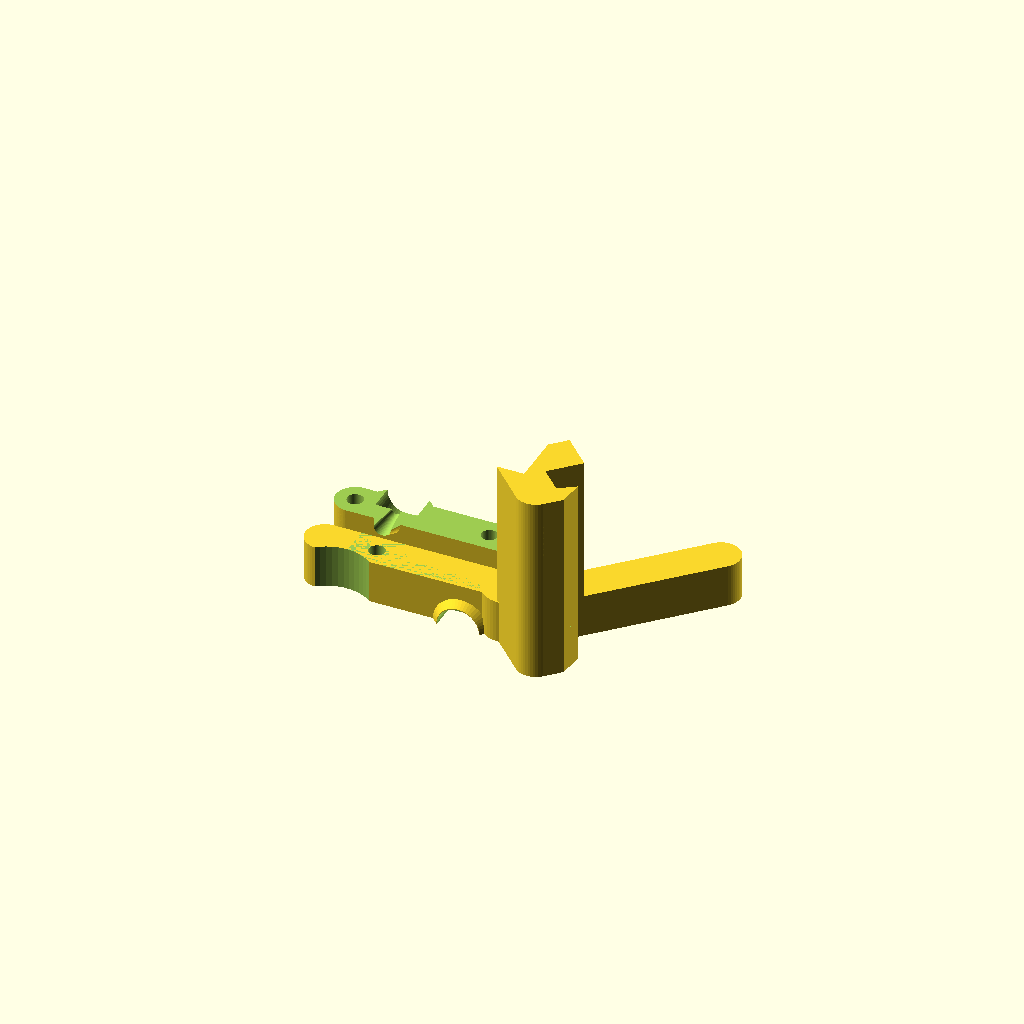
Cell 1 — every parameter at its default value.
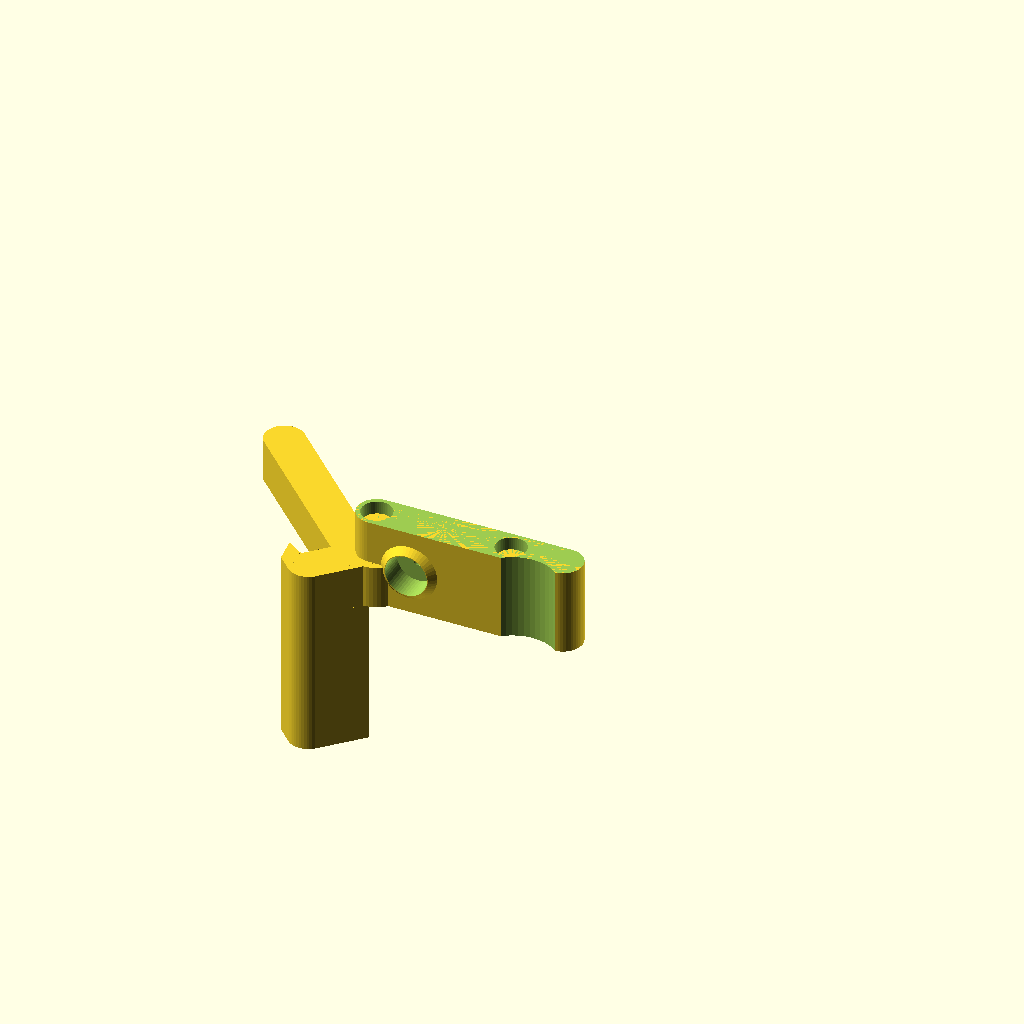
Cell 2: assembled = true (everything else at default).
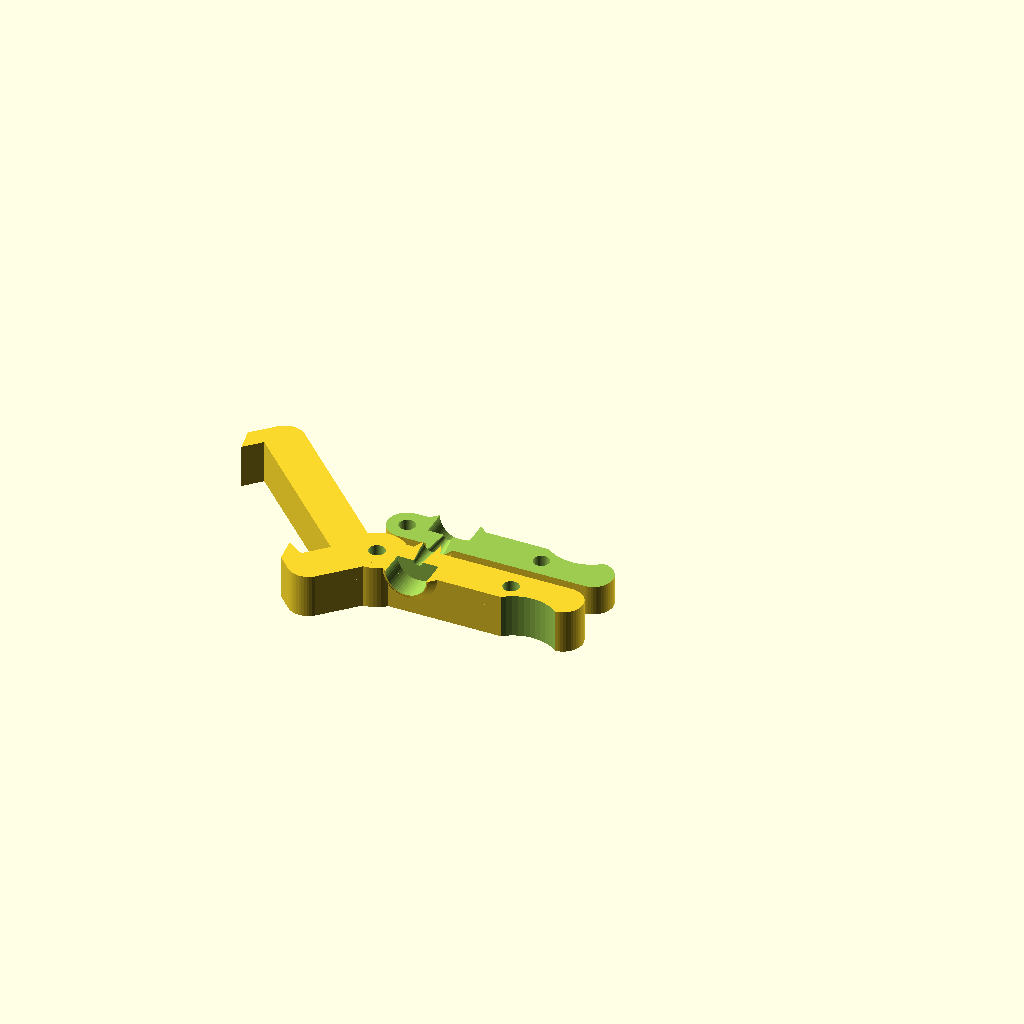
Cell 3: mount = 4 (everything else at default).
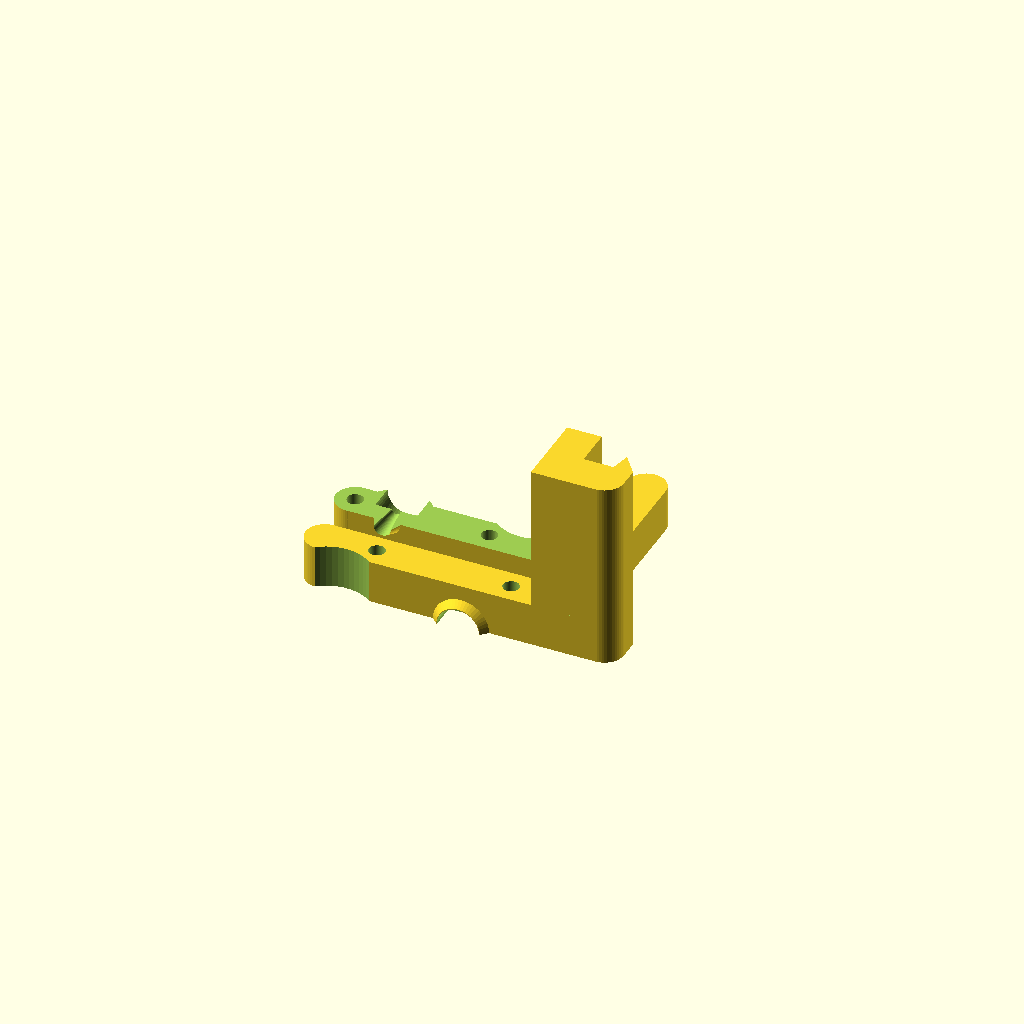
Cell 4 — frameType set to 2, the other parameters unchanged.
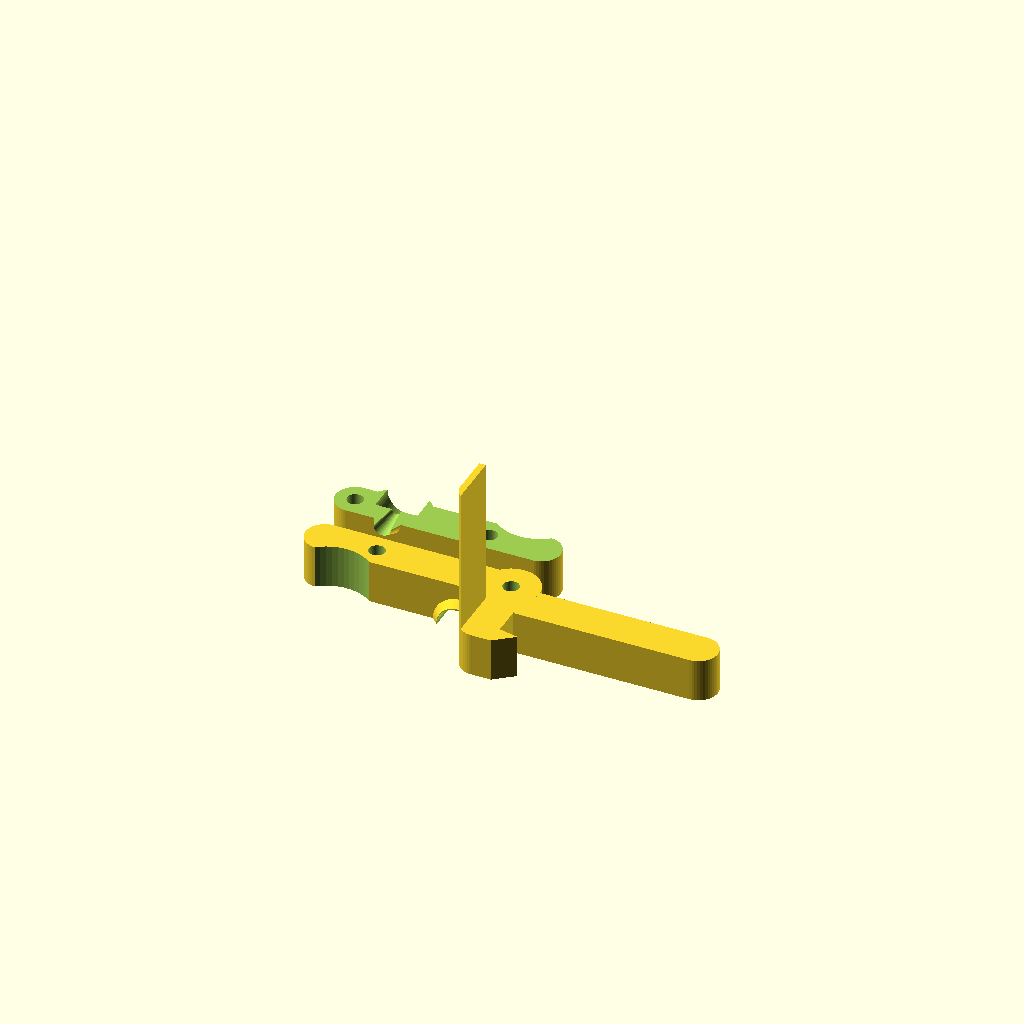
Cell 5 — mountAngle set to 90, the other parameters unchanged.
All cells are drawn from one camera (rotation 55°, 0°, 25°, orthographic, colour scheme Cornfield), so only the parameter changes between them.
The OpenSCAD source (inputs/thingiverse/files/thing-784247/files/MK9-bowden-v2.scad):
/*
// Diamond Hotend Bowden Assembly
// 
// This is an OpenSCAD script generating the bowden extruder mount used for The Diamond Hotend by RepRap.me
// To be used with the Wanhao MK9 molded extruder
//
// This code is published under Creative Commons CC-BY-SA license 2015 for RepRap.me by Kharar
// In plain english this means that you may download, use and modify this code as long as you make new versions available under the same license
// For further details please see http://creativecommons.org/licenses/
*/

//0: Simple(no mounting bracket) - 1: coupling with frame grip - 2: like #1 but with wide hook for balance and no bottom hook
mount = 2;

//1: Prusa i3 Hephestos - 2: Ultimaker/Witbox/Duplicator with lasercut bracket - 3: Custom (edit settings below)
frameType = 1;

//in case of mounting bracket and grip is in an angle (usually 45 deg. but this can be changed)
mountAngle = 45;

//1: true (left) - 0: false (right)
mirrorEnable = 0;

//mount fitting tolerance
mountTolerance = 0.5;

//support layer for floating holes. Set this value to the intended slicer layer thickness
layerHeight = 0.2;

//CONSTANTS below, no need to change these
assembled = false;		// true for assembled end product (for debugging purposes) & false for printable output

bowdenFittingDia = 9.5;	// bowden fitting diameter
fittingDepth = 6;		// bowden fitting diameter

filamentCatchDia = 4;	// filament catching bulge
filamentCatchProt = 7;	// filament catching bulge prodrude

filamentOffsetZ = 10;	// filament height above motor base
filamentOffsetX = 6;	// filament offset to motor axis (depends on drivegear used: 6 for MK7 & 4 for MK8)

bodyWidth = 9;			// width of various parts of extruder mount (safe value = 8)
screwLength = 20;		// choose for M3 screw length 20 mm

countersinkM3 = 3;		// countersink the M3 screw head, since the screw tip should go at least 3 mm into the motor
countersinkM3Width = 7;	// width of hole for screw head
diameterHoleM3 = 3.7;	// small vertical holes tend to come out too narrow
stepperDistanceM3 = 31;	// 31 for NEMA17
stepperWidth = 42.3;	// 42.3 for NEMA17

leverExtension = 12;	// length of the lever counterpart
gripExtLength = 34;		// Length of balance hook extension (actual length of motor)


//Prusa i3 Hephestos
frameHeightType1 = 40.2;
frameThicknessType1 = 6.1;

//Lasercut (Witbox/Duplicator style mount)
frameHeightType2 = 40.2;
frameThicknessType2 = 6.4;

//Custom frame dimensions (if your frame has other dimensions enter them here)
frameHeightCustom = 40;
frameThicknessCustom = 6;


$fn = 50;

bodyHeight =
	(mount == 0 || mount == 2)?
		screwLength:
	screwLength-countersinkM3;

angled =
	((mount != 0) && (frameType == 1))?
		1: // if Prusa i3 mount
	0;

frameGrip =
	(mount != 0)?
		true:
	false;

fittingDiameter =
	(mount == 2)?
		bowdenFittingDia + 0.2:	// add some, due to overhang in rotated mount=2
	bowdenFittingDia;

gripExtension =
	(mount == 2 )?
		true:
	false;

otherMount =
	(frameType == 3)?
		true: // if you want to experiment with designing a custom mount, in code you may add: if (otherMount==true) { statements; }
	false;

frameThickness =
	(frameType == 1)?
		frameThicknessType1:
	(frameType == 2)?
		frameThicknessType2:
	frameThicknessCustom;
		
frameHeight =
	(frameType == 1)?
		frameHeightType1:
	(frameType == 2)?
		frameHeightType2:
	frameHeightCustom;


if (assembled == true) {
	body();
} else {
	printable();
}


module printable() {
	if (gripExtension) {
	translate([0, 0, filamentOffsetZ])
		rotate([0, 180, 0])
		intersection() {
			body();
			
			cut();
		}//intersection
		
		translate([-12, 15, bodyHeight])
		rotate([180, 0, 0])
		difference() {
			body();
			
			cut();
		}//difference
	} else {
		intersection() {
			body();
			
			cut();
		}//intersection
		
		translate([0, 15, bodyHeight])
		rotate([180, 0, 0])
		difference() {
			body();
			
			cut();
		}//difference
	}
}

module cut() {
	translate([0, 0, filamentOffsetZ-2*bodyHeight+0.01])
	cube([200, 200, 4*bodyHeight], center=true);
}

module body() {
	mirror([mirrorEnable, 0, 0]) {
		difference() {
			union() {
				//main part top clamp
				hull() {
					translate([stepperDistanceM3/2+leverExtension, 0, bodyHeight/2])
					cylinder(r=bodyWidth/2, h=bodyHeight, center=true);
					
					translate([-stepperDistanceM3/2, 0, bodyHeight/2])
					cylinder(r=bodyWidth/2, h=bodyHeight, center=true);
				}//hull
				
				//filament catching bulge
				translate([-filamentOffsetX, -0.01, filamentOffsetZ])
				rotate([270, 0, 0])
				cylinder(r1=10/2, r2=filamentCatchDia/2, h=filamentCatchProt);
				
				//fitting support bulge
				translate([-filamentOffsetX, -bodyWidth/2+0.01, filamentOffsetZ])
				rotate([90, 0, 0])
				cylinder(r1=round(fittingDiameter)/2+fittingDepth-bodyWidth/2, r2=round(fittingDiameter)/2, h=fittingDepth-bodyWidth/2);
				
				mount();
				
				if (gripExtension) {
					translate([0, 0, -gripExtLength])
					scale([1, 1, gripExtLength]) {
						intersection() {
							mount();
							
							if (angled) {
								difference() {
									translate([1, 16, 0])
									rotate([0, 0, mountAngle])
									translate([-1-1.5*stepperWidth, -bodyWidth/2, 0])
									cube([stepperWidth, frameHeight*0+bodyWidth*2, 1]);
									
									translate([0, stepperDistanceM3/2, 0])
									cube([stepperWidth, stepperWidth, 2], center=true);
								}
							} else {
								translate([-1-1.5*stepperWidth, -bodyWidth/2, 0])
								cube([stepperWidth, frameHeight*0+bodyWidth*2, 1]);
							}
						}
					}
				}
				
				//reinforcement around the angled part
				if (frameGrip && angled) {
					translate([-stepperDistanceM3/2, 0, 0])
					cylinder(r=bodyWidth/2+2, h=filamentOffsetZ);
				}
			}//union
			
			//difference
			union() {
				//thumb retention
				translate([stepperDistanceM3/2+leverExtension/2, -bodyWidth/4-10, bodyHeight/2])
				cylinder(r=10, h=bodyHeight+1, center=true);
				
				union() {
					//stepper motor M3 cut
					for(i=[-1, 1]) {
						translate([i*stepperDistanceM3/2, 0, filamentOffsetZ])
						cylinder(r=diameterHoleM3/2, h=30, center=true);
						
						// M3 screw head countersink
						if (mount == 0 || mount == 2) {
							if (mount != 2)
							translate([i*stepperDistanceM3/2, 0, -0.1])
							cylinder(r=countersinkM3Width/2, h=countersinkM3+0.1);
							
							translate([i*stepperDistanceM3/2, 0, bodyHeight-countersinkM3])
							cylinder(r=countersinkM3Width/2, h=countersinkM3+0.1);
						} //if
					} //for
					
					translate([-filamentOffsetX, 0, filamentOffsetZ])
					union() {
						//bowden fitting
						rotate([90, 0, 0])
						cylinder(r=fittingDiameter/2, h=30);
						
						//filament funnel
						rotate([270, 0, 0])
						translate([0, 0, -0.1])
						cylinder(r1=2/2, r2=filamentCatchDia/2, h=filamentCatchProt+0.2);
					}//union
				}//union
				
				//top cut
				translate([0, 0, bodyHeight])
				cylinder(r=100, h=bodyHeight);
				
/*				//bottom cut
				translate([0, stepperDistanceM3/2, -bodyHeight])
				union() {
					cylinder(r=23/2, h=2.5+bodyHeight);
					cylinder(r=100, h=bodyHeight);
					if (mount == 0)
						translate([0, 0, 2*bodyHeight-2.5])
						cylinder(r=23/2, h=2.5+bodyHeight);
				}
*/				
				if (frameGrip==true) {
					hull() {
						//MK9 lever axis cut-out
						translate([-stepperDistanceM3/2, stepperDistanceM3, -1])
						cylinder(r=14/2, h=bodyHeight+2);
						
						//MK9 new wider version lever axis cut-out
						translate([-stepperDistanceM3/2, stepperDistanceM3/2, -1])
						cylinder(r=14/2, h=bodyHeight+2);
					}
				}
			}//union
		}//difference
		
		// M3 countersink hole support
		if (mount == 0 || mount == 2) {
			for(i=[-1, 1]) {
				if (mount != 2)
				translate([i*stepperDistanceM3/2, 0, countersinkM3])
				cylinder(r=countersinkM3Width/2, h=layerHeight);
				
				translate([i*stepperDistanceM3/2, 0, bodyHeight-countersinkM3-layerHeight])
				cylinder(r=countersinkM3Width/2, h=layerHeight);
			} //for
		}//if

	}//mirror
}//module

module mount() {
	translate([-angled*stepperDistanceM3/2, 0, 0])
	rotate([0, 0, angled*mountAngle])
	translate([angled*(stepperDistanceM3/2+6), 0, 0])
	if (frameGrip==true) {
		//main part top
		hull() {
			translate([-stepperDistanceM3/2-6*angled, 0, filamentOffsetZ/2])
			cylinder(r=bodyWidth/2, h=filamentOffsetZ, center=true);
			
			translate([-(stepperWidth/2+bodyWidth+frameThickness+mountTolerance), 0, filamentOffsetZ/2])
			cylinder(r=bodyWidth/2, h=filamentOffsetZ, center=true);
		}//hull
		
		//side part (vertical)
		hull() {
			translate([-(stepperWidth/2+bodyWidth/2), 0, filamentOffsetZ/2])
			cylinder(r=bodyWidth/2, h=filamentOffsetZ, center=true);
			
			translate([-(stepperWidth/2+bodyWidth/2), frameHeight+mountTolerance+bodyWidth/2, filamentOffsetZ/2])
			cylinder(r=bodyWidth/2, h=filamentOffsetZ, center=true);
		}//hull
		
		//mounting grip upper
		translate([-(stepperWidth/2+bodyWidth+frameThickness+mountTolerance), 0, 0])
		linear_extrude(height=filamentOffsetZ)
		polygon([
			[0, bodyWidth/2],
			[-bodyWidth/2, 0],
			[-bodyWidth/2, bodyWidth/2],
			[-frameThickness*(frameThickness/frameHeight), bodyWidth]
			]);
		
		//mounting grip lower
		if (!gripExtension) {
			translate([-(stepperWidth/2+bodyWidth/2), frameHeight+mountTolerance+bodyWidth/2, 0])
			linear_extrude(height=filamentOffsetZ)
			polygon([
				[0, 0],
				[1-frameThickness-bodyWidth/2, 0],
				[1-frameThickness/2-bodyWidth/2, bodyWidth/2],
				[0, bodyWidth/2]
				]);
		}
		
	}//if
}//module
Customizer parameters (derived from the source; name, type, default, range or options):
mount: number, default 2
frameType: number, default 1
mountAngle: number, default 45
mirrorEnable: number, default 0
mountTolerance: number, default 0.5
layerHeight: number, default 0.2
assembled: bool, default false
bowdenFittingDia: number, default 9.5
fittingDepth: number, default 6
filamentCatchDia: number, default 4
filamentCatchProt: number, default 7
filamentOffsetZ: number, default 10
filamentOffsetX: number, default 6
bodyWidth: number, default 9
screwLength: number, default 20
countersinkM3: number, default 3
countersinkM3Width: number, default 7
diameterHoleM3: number, default 3.7
stepperDistanceM3: number, default 31
stepperWidth: number, default 42.3
leverExtension: number, default 12
gripExtLength: number, default 34
frameHeightType1: number, default 40.2
frameThicknessType1: number, default 6.1
frameHeightType2: number, default 40.2
frameThicknessType2: number, default 6.4
frameHeightCustom: number, default 40
frameThicknessCustom: number, default 6
